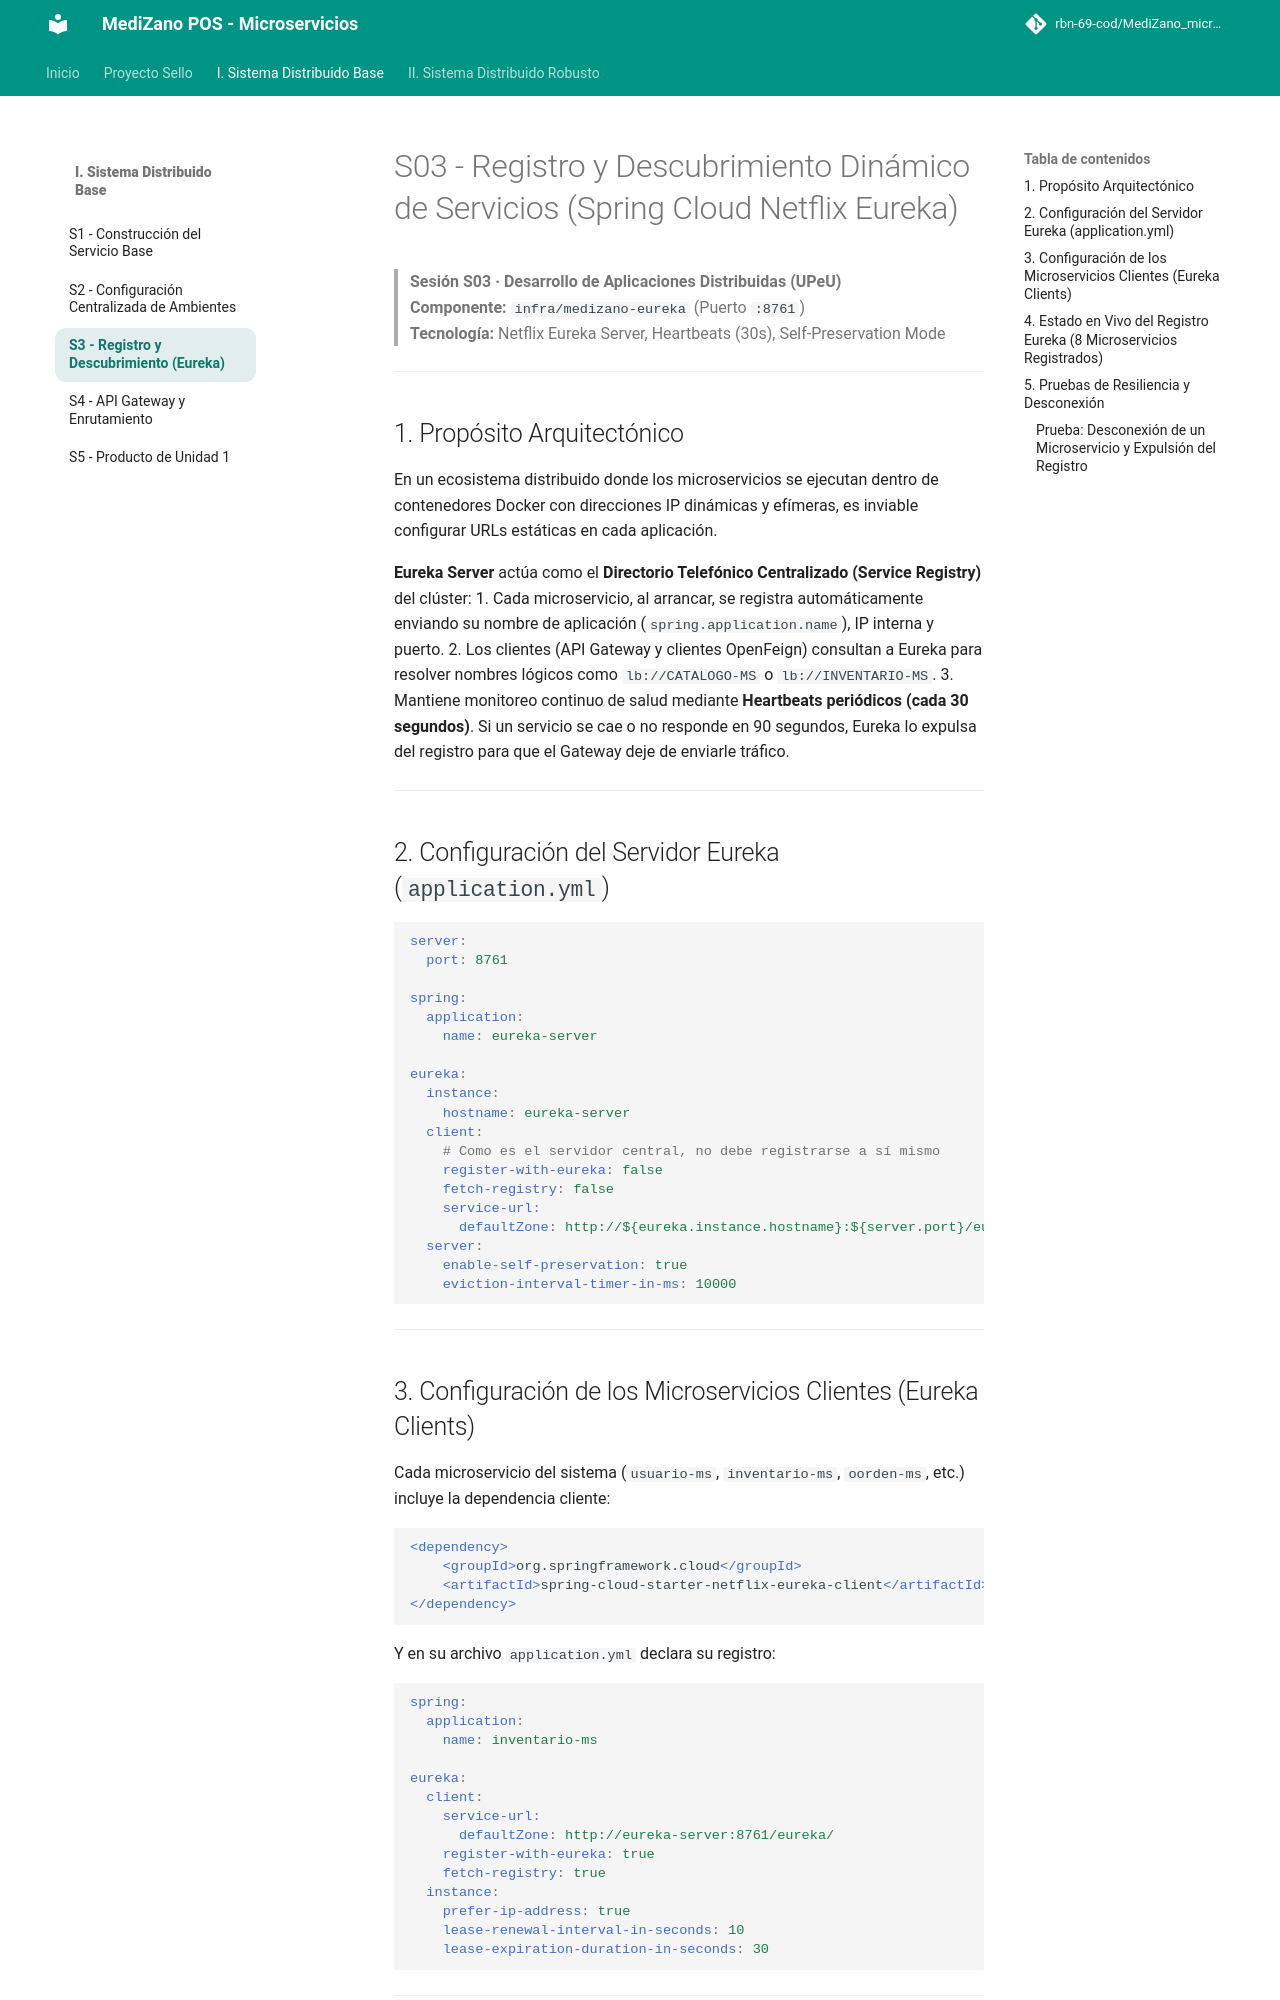

repository: rbn-69-cod/MediZano_microservicios · page: sesiones/S03_Registro_Descubrimiento_Ejecucion_Concurrente/index.html · generator: mkdocs

# S03 - Registro y Descubrimiento Dinámico de Servicios (Spring Cloud Netflix Eureka)

> **Sesión S03 · Desarrollo de Aplicaciones Distribuidas (UPeU)**  
> **Componente:** `infra/medizano-eureka` (Puerto `:8761`)  
> **Tecnología:** Netflix Eureka Server, Heartbeats (30s), Self-Preservation Mode

---

## 1. Propósito Arquitectónico

En un ecosistema distribuido donde los microservicios se ejecutan dentro de contenedores Docker con direcciones IP dinámicas y efímeras, es inviable configurar URLs estáticas en cada aplicación.

**Eureka Server** actúa como el **Directorio Telefónico Centralizado (Service Registry)** del clúster:
1. Cada microservicio, al arrancar, se registra automáticamente enviando su nombre de aplicación (`spring.application.name`), IP interna y puerto.
2. Los clientes (API Gateway y clientes OpenFeign) consultan a Eureka para resolver nombres lógicos como `lb://CATALOGO-MS` o `lb://INVENTARIO-MS`.
3. Mantiene monitoreo continuo de salud mediante **Heartbeats periódicos (cada 30 segundos)**. Si un servicio se cae o no responde en 90 segundos, Eureka lo expulsa del registro para que el Gateway deje de enviarle tráfico.

---

## 2. Configuración del Servidor Eureka (`application.yml`)

```yaml
server:
  port: 8761

spring:
  application:
    name: eureka-server

eureka:
  instance:
    hostname: eureka-server
  client:
    # Como es el servidor central, no debe registrarse a sí mismo
    register-with-eureka: false
    fetch-registry: false
    service-url:
      defaultZone: http://${eureka.instance.hostname}:${server.port}/eureka/
  server:
    enable-self-preservation: true
    eviction-interval-timer-in-ms: 10000
```

---

## 3. Configuración de los Microservicios Clientes (Eureka Clients)

Cada microservicio del sistema (`usuario-ms`, `inventario-ms`, `oorden-ms`, etc.) incluye la dependencia cliente:

```xml
<dependency>
    <groupId>org.springframework.cloud</groupId>
    <artifactId>spring-cloud-starter-netflix-eureka-client</artifactId>
</dependency>
```

Y en su archivo `application.yml` declara su registro:

```yaml
spring:
  application:
    name: inventario-ms

eureka:
  client:
    service-url:
      defaultZone: http://eureka-server:8761/eureka/
    register-with-eureka: true
    fetch-registry: true
  instance:
    prefer-ip-address: true
    lease-renewal-interval-in-seconds: 10
    lease-expiration-duration-in-seconds: 30
```

---
